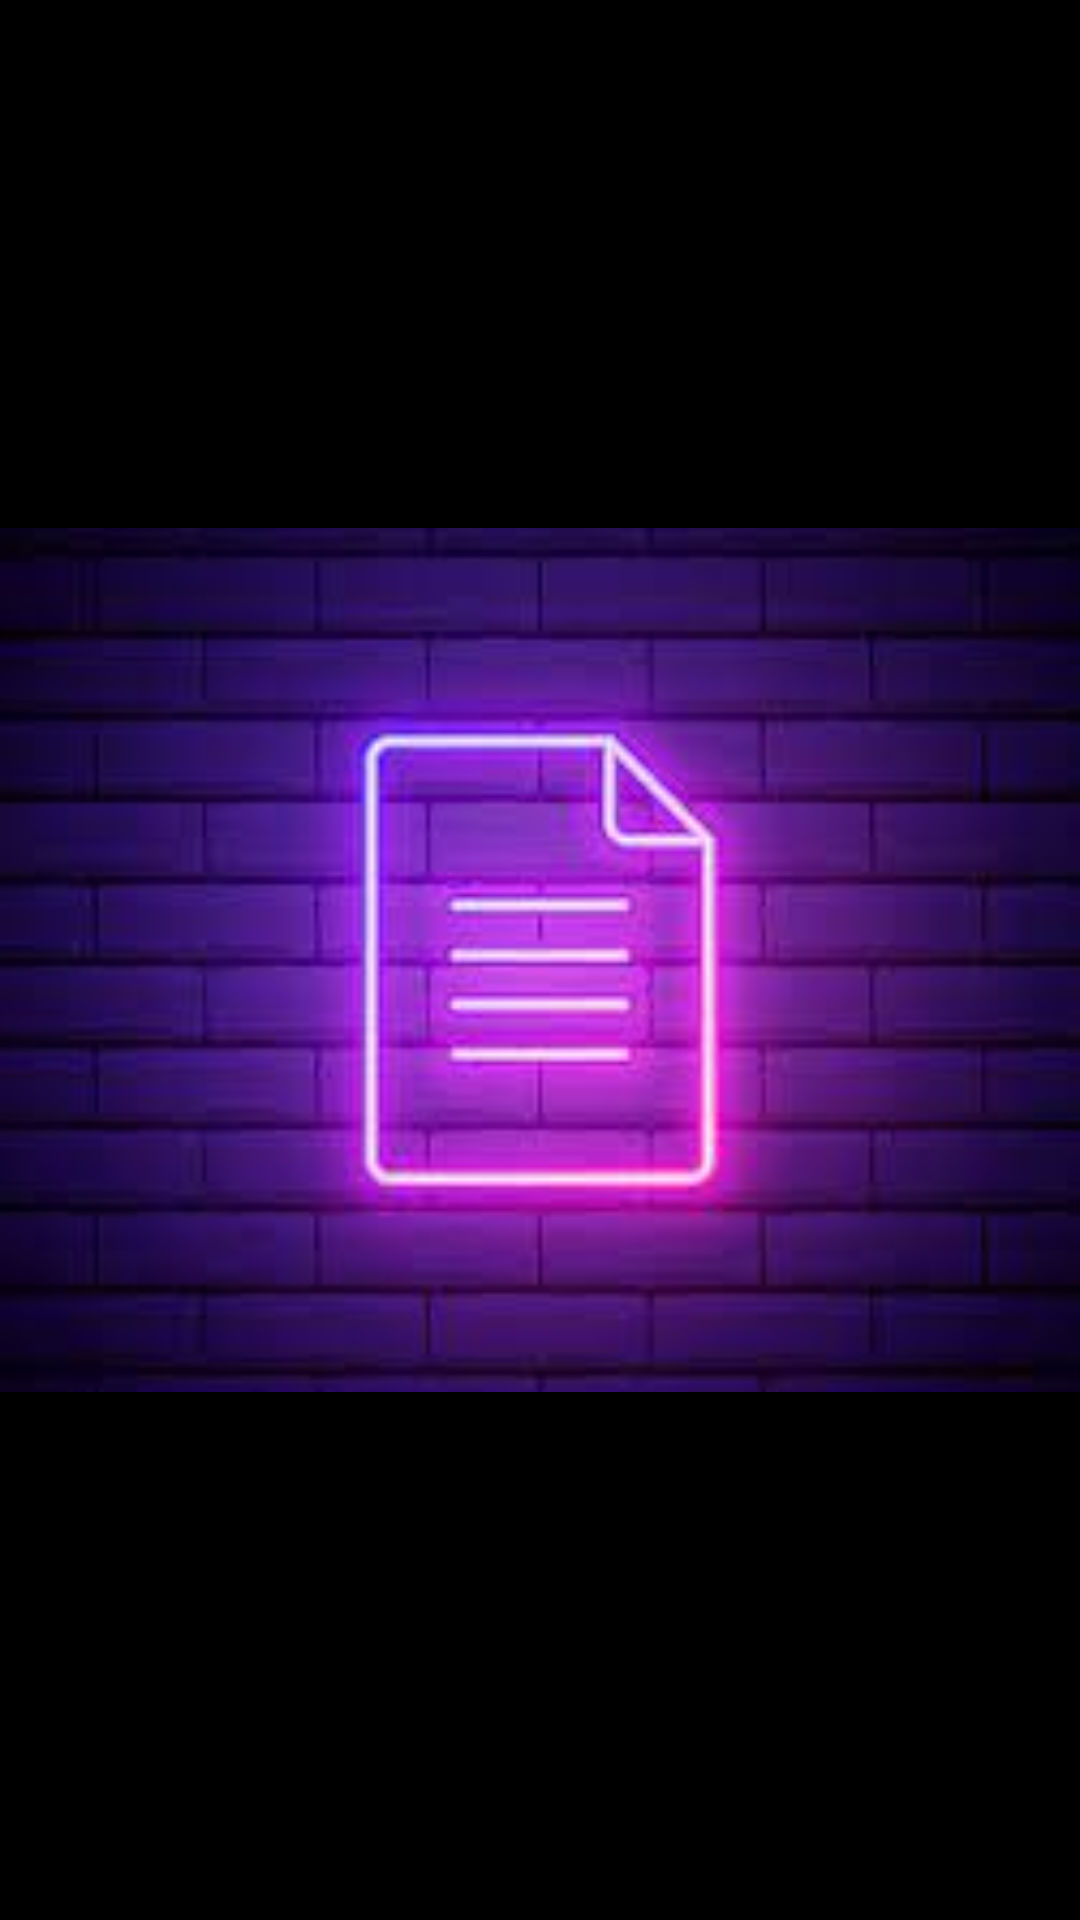

Produce the Android XML layout that renders to this screen, including the resource entries it uses.
<!-- AndroidManifest.xml: application theme Theme.OneNote -->
<!-- res/layout/activity_splash_screen.xml -->
<?xml version="1.0" encoding="utf-8"?>
<androidx.constraintlayout.widget.ConstraintLayout xmlns:android="http://schemas.android.com/apk/res/android"
    xmlns:app="http://schemas.android.com/apk/res-auto"
    xmlns:tools="http://schemas.android.com/tools"
    android:layout_width="match_parent"
    android:layout_height="match_parent"
    tools:context=".SplashScreen">

    <ImageView
        android:layout_width="match_parent"
        android:layout_height="match_parent"
        android:src="@drawable/logo"
        android:background="@color/black">


    </ImageView>


</androidx.constraintlayout.widget.ConstraintLayout>
<!-- resources referenced by this layout -->
<resources>
  <color name="black">#FF000000</color>
  <!-- drawable logo: jpg bitmap (drawable, 5600 bytes) -->
  <style name="Theme.OneNote" parent="Base.Theme.OneNote" />
  <style name="Base.Theme.OneNote" parent="Theme.Material3.DayNight.NoActionBar">
          
          <item name="colorPrimary">@color/skyBlue</item>
          <item name="colorPrimaryVariant">@color/skyBlue</item>
          <item name="android:statusBarColor">@color/skyBlue</item>
      </style>
  <color name="skyBlue">#C291A2</color>
</resources>
